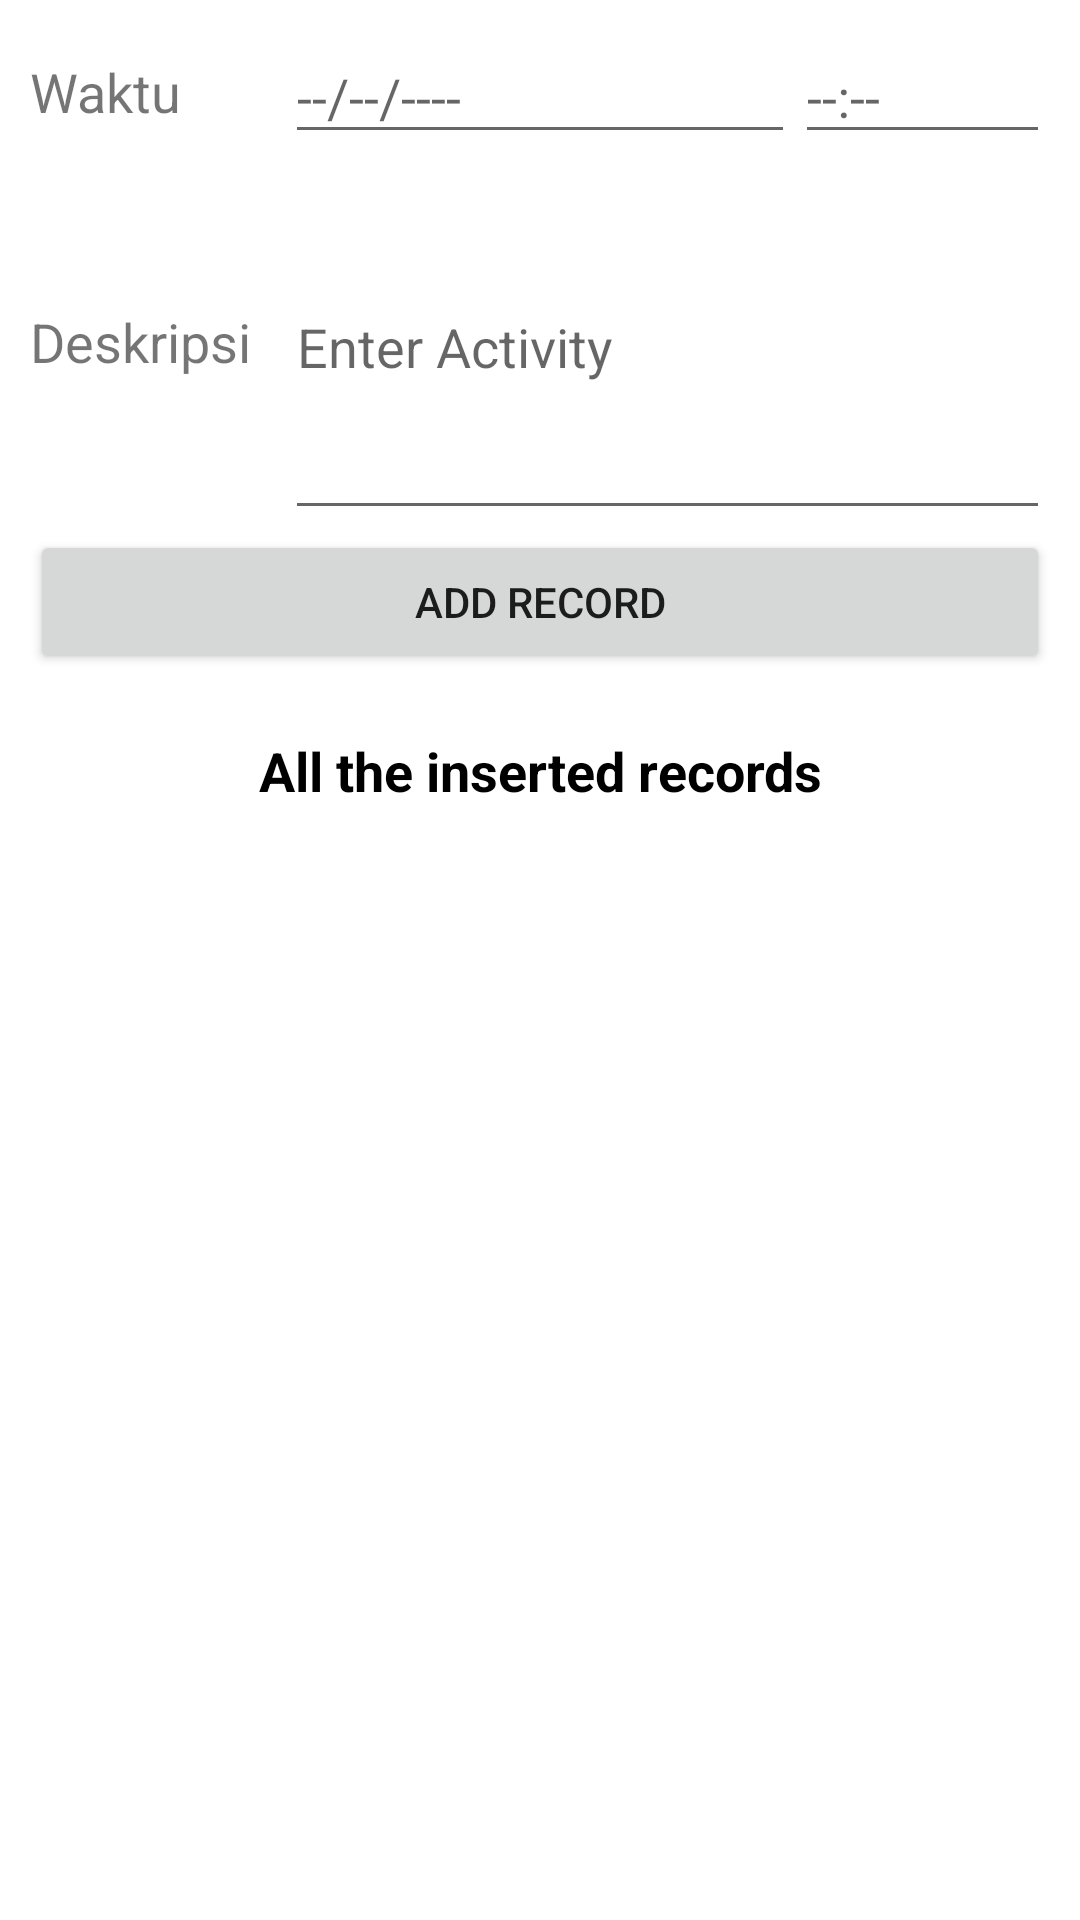

Here is an Android app screen rendered from its layout file. Give the layout XML and the strings, colors and styles it references.
<!-- AndroidManifest.xml: application theme Theme.ProjectSqliteWithTimePicker -->
<!-- res/layout/activity_main.xml -->
<?xml version="1.0" encoding="utf-8"?>
<androidx.constraintlayout.widget.ConstraintLayout xmlns:android="http://schemas.android.com/apk/res/android"
    xmlns:app="http://schemas.android.com/apk/res-auto"
    xmlns:tools="http://schemas.android.com/tools"
    android:layout_width="match_parent"
    android:layout_height="match_parent"
    tools:context=".MainActivity">

    <LinearLayout
        android:layout_width="match_parent"
        android:layout_height="match_parent"
        android:orientation="vertical"
        android:padding="10dp"
        app:layout_behavior="@string/appbar_scrolling_view_behavior"
        tools:context=".MainActivity">

        <LinearLayout
            android:layout_width="match_parent"
            android:layout_height="wrap_content"
            android:gravity="center"
            android:orientation="horizontal">

            <TextView
                android:layout_width="0dp"
                android:layout_height="wrap_content"
                android:layout_weight="0.25"
                android:text="Waktu"
                android:textSize="18sp"/>

            <EditText
                android:layout_width="0dp"
                android:layout_height="wrap_content"
                android:id="@+id/etDate"
                android:layout_weight="0.50"
                android:hint="--/--/----"
                android:focusable="false"
                android:focusableInTouchMode="false"
                android:cursorVisible="false"/>
            <EditText
                android:layout_width="0dp"
                android:layout_height="wrap_content"
                android:id="@+id/etTime"
                android:layout_weight="0.25"
                android:hint="--:--"
                android:focusable="false"
                android:focusableInTouchMode="false"
                android:cursorVisible="false"/>
        </LinearLayout>

        <LinearLayout
            android:layout_width="match_parent"
            android:layout_height="wrap_content"
            android:gravity="center"
            android:orientation="horizontal">

            <TextView
                android:layout_width="0dp"
                android:layout_height="wrap_content"
                android:layout_weight="0.25"
                android:text="Deskripsi"
                android:textSize="18sp" />

            <EditText
                android:id="@+id/etDescription"
                android:lines="5"
                android:layout_width="0dp"
                android:layout_height="wrap_content"
                android:layout_weight="0.75"
                android:hint="Enter Activity"
                android:inputType="textMultiLine"/>
        </LinearLayout>

        <Button
            android:layout_width="match_parent"
            android:layout_height="wrap_content"
            android:id="@+id/btnAdd"
            android:text="ADD RECORD" />

        <LinearLayout
            android:layout_width="match_parent"
            android:layout_height="wrap_content"
            android:layout_marginTop="10dp"
            android:gravity="center_horizontal"
            android:orientation="horizontal"
            android:padding="10dp">

            <TextView
                android:layout_width="match_parent"
                android:layout_height="wrap_content"
                android:gravity="center"
                android:text="All the inserted records"
                android:textColor="@android:color/black"
                android:textSize="18sp"
                android:textStyle="bold"
                />
        </LinearLayout>

        <androidx.recyclerview.widget.RecyclerView
            android:layout_width="match_parent"
            android:layout_height="match_parent"
            android:id="@+id/rvItemList"
            android:visibility="visible"
            tools:visibility="gone" />

        <TextView
            android:layout_width="match_parent"
            android:layout_height="wrap_content"
            android:id="@+id/tvNoRecordsAvailable"
            android:gravity="center"
            android:text="No Records available!!!"
            android:textSize="18sp"
            android:visibility="visible"
            tools:visibility="visible" />
    </LinearLayout>

</androidx.constraintlayout.widget.ConstraintLayout>
<!-- resources referenced by this layout -->
<resources>
  <style name="Theme.ProjectSqliteWithTimePicker" parent="Theme.MaterialComponents.DayNight.DarkActionBar">
          
          <item name="colorPrimary">@color/purple_500</item>
          <item name="colorPrimaryVariant">@color/purple_700</item>
          <item name="colorOnPrimary">@color/white</item>
          
          <item name="colorSecondary">@color/teal_200</item>
          <item name="colorSecondaryVariant">@color/teal_700</item>
          <item name="colorOnSecondary">@color/black</item>
          
          <item name="android:statusBarColor" tools:targetApi="l">?attr/colorPrimaryVariant</item>
          
      </style>
  <color name="purple_500">#FF6200EE</color>
  <color name="purple_700">#FF3700B3</color>
  <color name="white">#FFFFFFFF</color>
  <color name="teal_200">#FF03DAC5</color>
  <color name="teal_700">#FF018786</color>
  <color name="black">#FF000000</color>
</resources>
